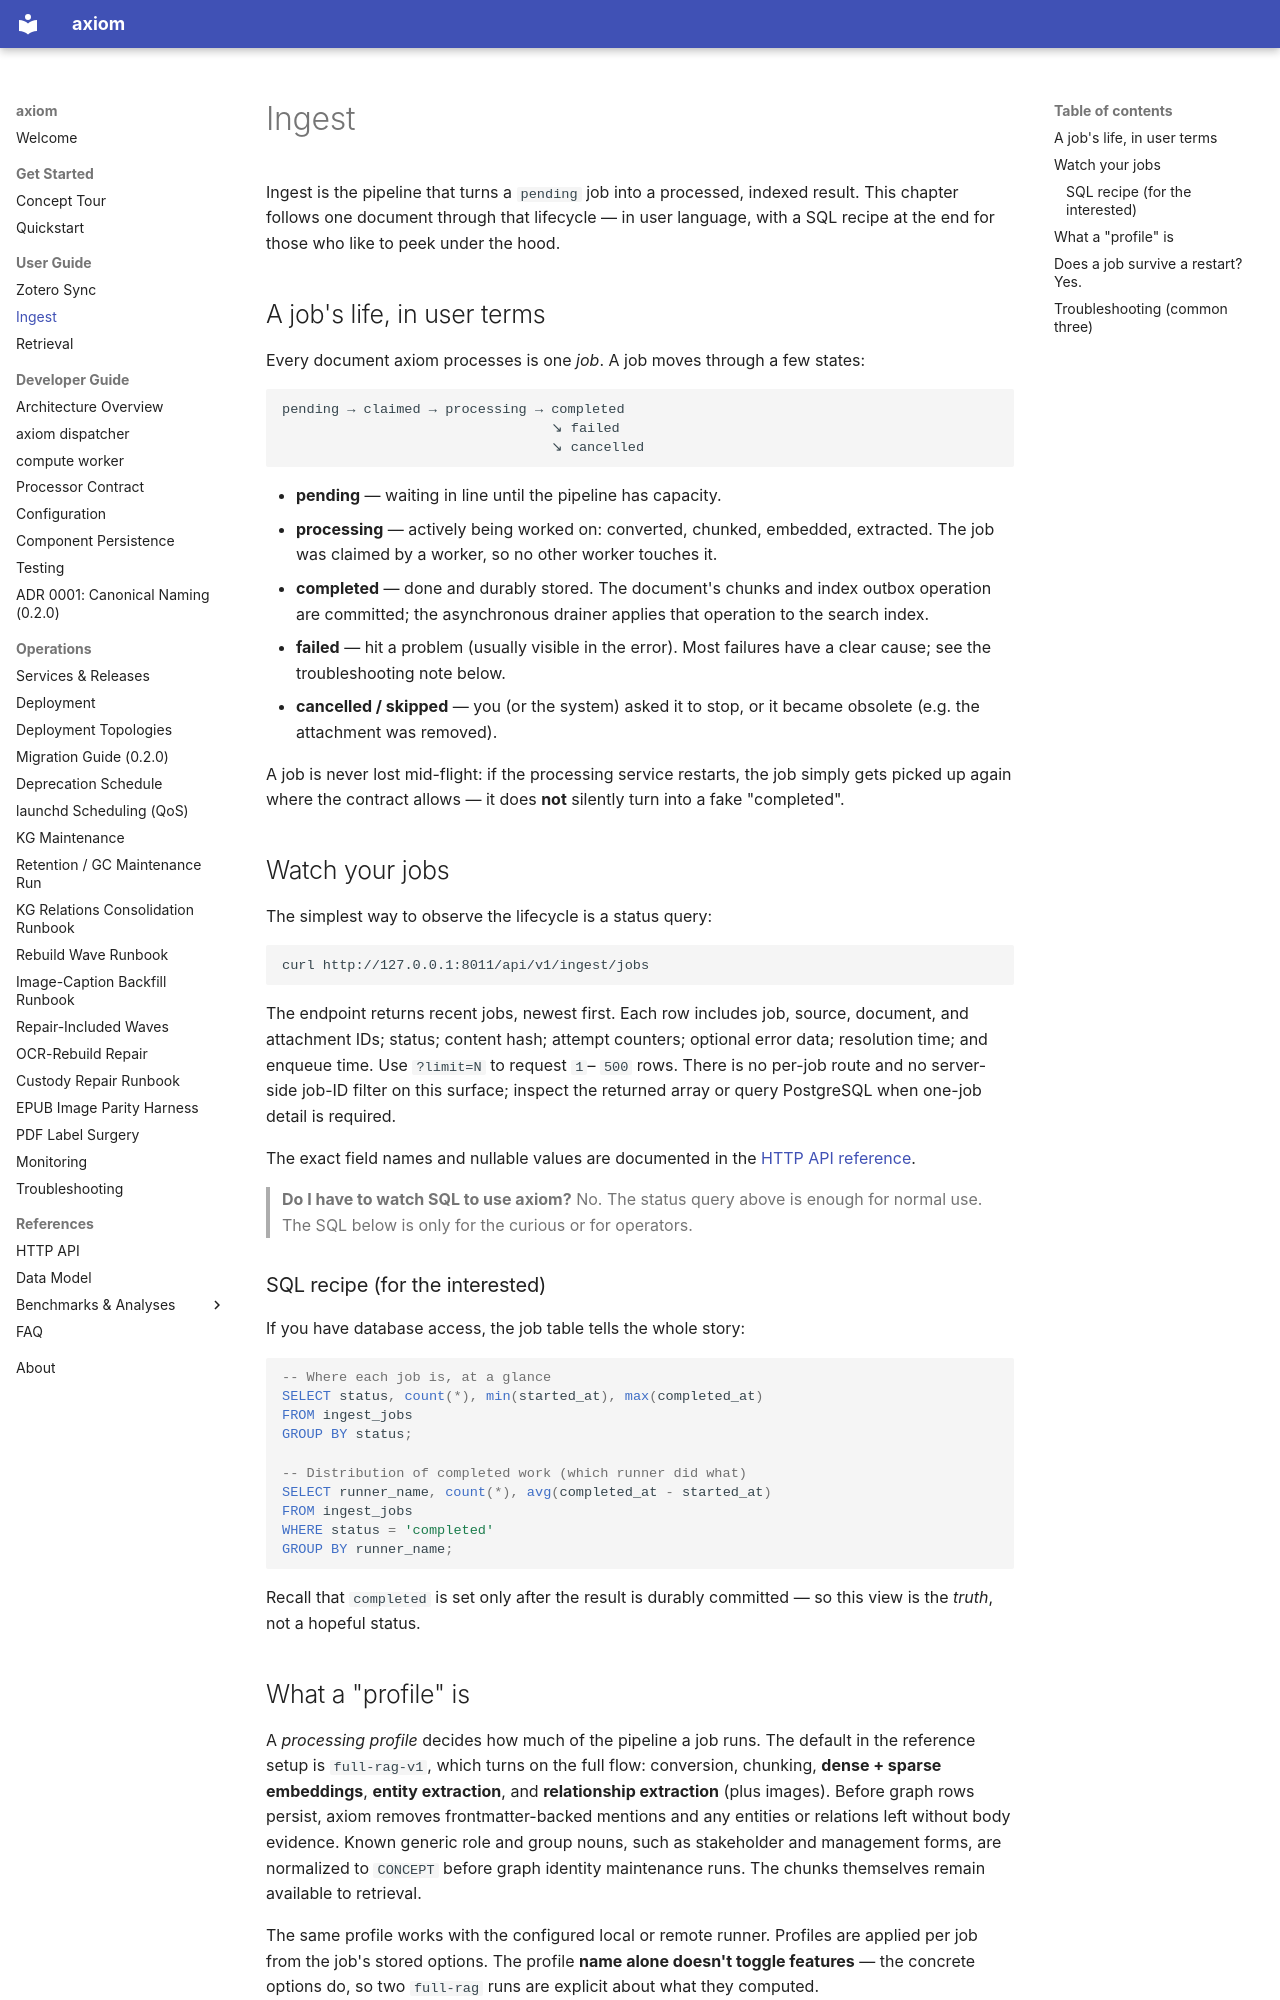

repository: Cyb3rDudu/axiom · page: user-guide/ingest/index.html · generator: mkdocs

# Ingest

Ingest is the pipeline that turns a `pending` job into a processed, indexed
result. This chapter follows one document through that lifecycle — in user
language, with a SQL recipe at the end for those who like to peek under the hood.

## A job's life, in user terms

Every document axiom processes is one *job*. A job moves through a few states:

```text
pending → claimed → processing → completed
                                 ↘ failed
                                 ↘ cancelled
```

- **pending** — waiting in line until the pipeline has capacity.
- **processing** — actively being worked on: converted, chunked, embedded,
  extracted. The job was claimed by a worker, so no other worker touches it.
- **completed** — done and durably stored. The document's chunks and index
  outbox operation are committed; the asynchronous drainer applies that
  operation to the search index.
- **failed** — hit a problem (usually visible in the error). Most failures have
  a clear cause; see the troubleshooting note below.
- **cancelled / skipped** — you (or the system) asked it to stop, or it became
  obsolete (e.g. the attachment was removed).

A job is never lost mid-flight: if the processing service restarts, the job
simply gets picked up again where the contract allows — it does **not** silently
turn into a fake "completed".

## Watch your jobs

The simplest way to observe the lifecycle is a status query:

```bash
curl http://127.0.0.1:8011/api/v1/ingest/jobs
```

The endpoint returns recent jobs, newest first. Each row includes job, source,
document, and attachment IDs; status; content hash; attempt counters; optional
error data; resolution time; and enqueue time. Use `?limit=N` to request `1`–
`500` rows. There is no per-job route and no server-side job-ID filter on this
surface; inspect the returned array or query PostgreSQL when one-job detail is
required.

The exact field names and nullable values are documented in the
[HTTP API reference](../references/api.md#get-apiv1ingestjobs).

> **Do I have to watch SQL to use axiom?** No. The status query above is enough
> for normal use. The SQL below is only for the curious or for operators.

### SQL recipe (for the interested)

If you have database access, the job table tells the whole story:

```sql
-- Where each job is, at a glance
SELECT status, count(*), min(started_at), max(completed_at)
FROM ingest_jobs
GROUP BY status;

-- Distribution of completed work (which runner did what)
SELECT runner_name, count(*), avg(completed_at - started_at)
FROM ingest_jobs
WHERE status = 'completed'
GROUP BY runner_name;
```

Recall that `completed` is set only after the result is durably committed — so
this view is the *truth*, not a hopeful status.
